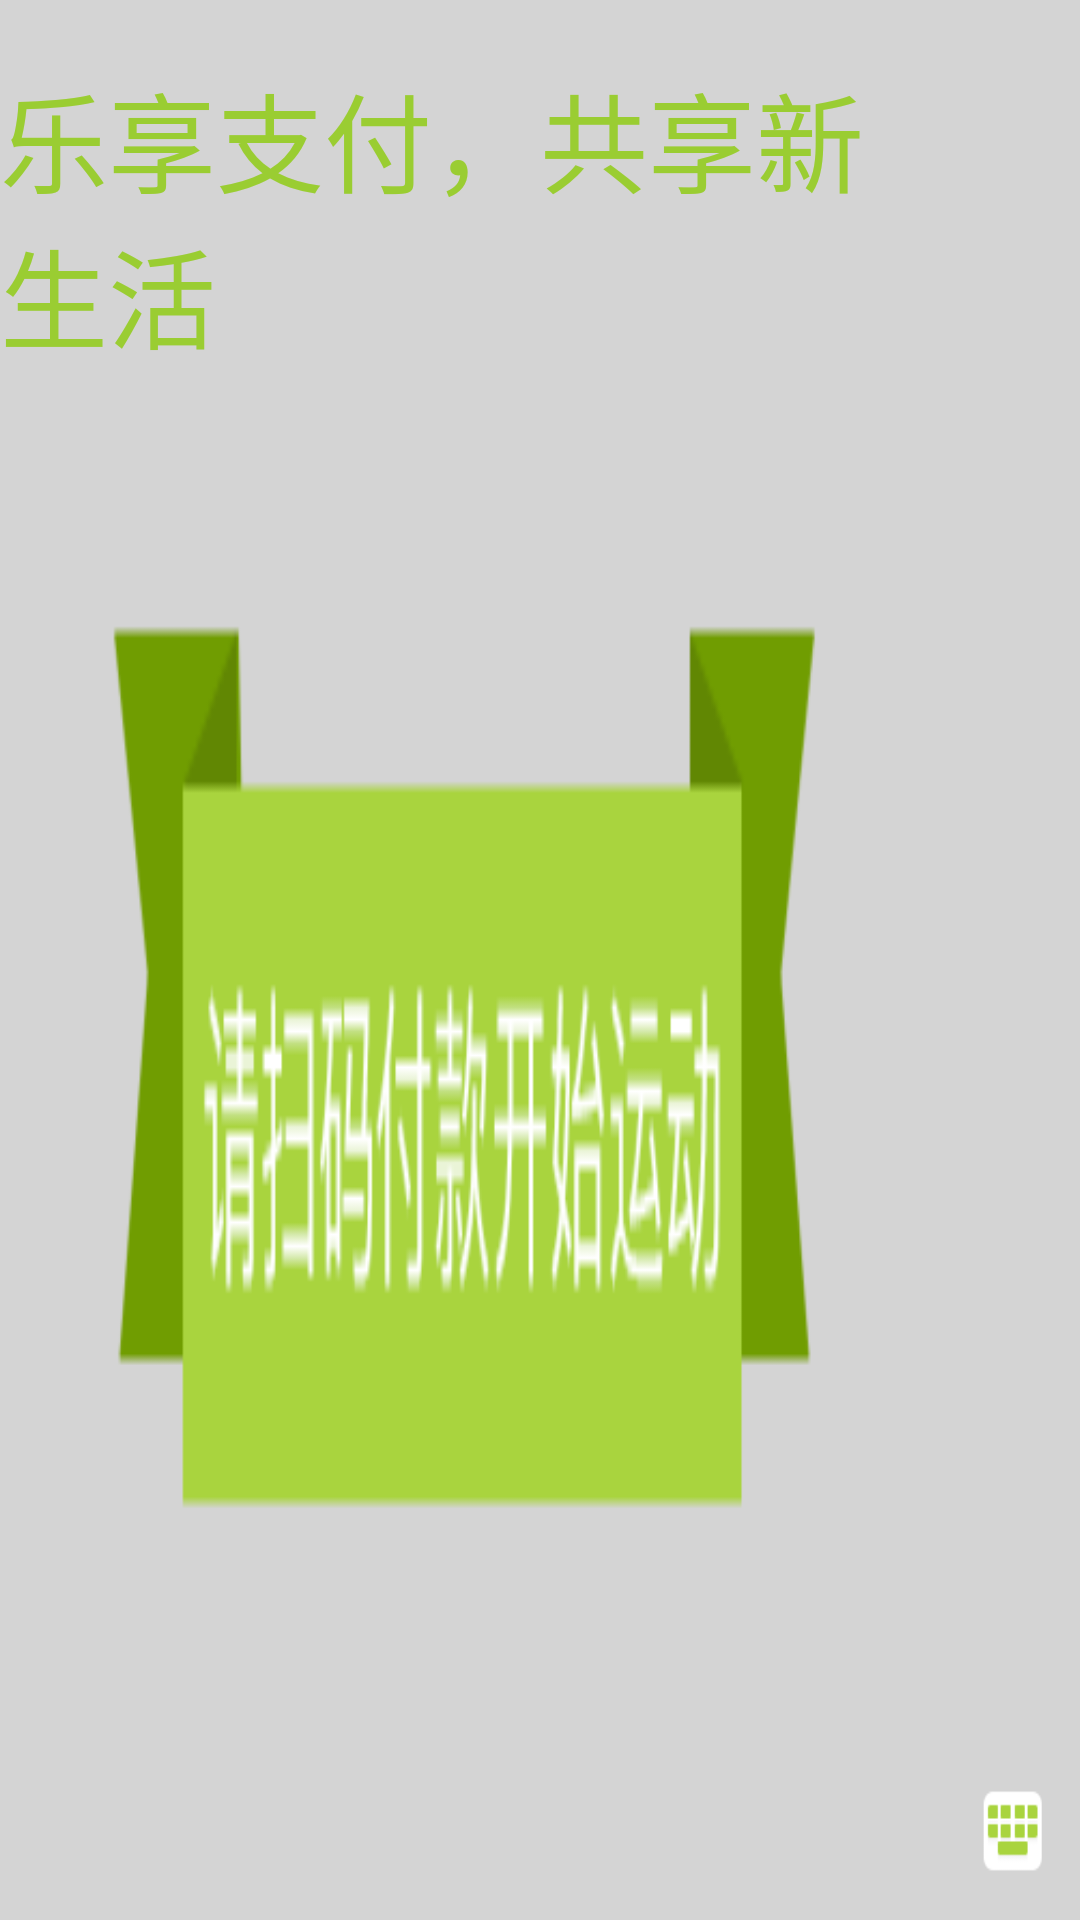

The Android layout XML behind this screen, and the referenced resources:
<!-- AndroidManifest.xml: fallback theme Theme.MaterialComponents.DayNight.NoActionBar -->
<!-- res/layout/bottom_layout.xml -->
<?xml version="1.0" encoding="utf-8"?>
<RelativeLayout xmlns:android="http://schemas.android.com/apk/res/android"
    android:id="@+id/include"
    android:layout_width="match_parent"
    android:layout_height="88dp"
    android:layout_alignParentBottom="true"
    android:background="@color/gray1">

    <ImageView
        android:id="@+id/pleaseCode"
        android:layout_width="260dp"
        android:layout_height="match_parent"
        android:layout_alignParentLeft="true"
        android:layout_centerVertical="true"
        android:layout_marginLeft="28dp"
        android:background="@mipmap/img_pleasecode"/>

    <ImageView
        android:id="@+id/Code"
        android:layout_width="wrap_content"
        android:layout_height="wrap_content"
        android:layout_centerVertical="true"
        android:layout_marginLeft="20dp"
        android:layout_toRightOf="@+id/pleaseCode"/>

    <ImageButton
        android:id="@+id/btn_Key"
        android:layout_width="60dp"
        android:layout_height="60dp"
        android:layout_toRightOf="@+id/Code"
        android:layout_alignParentBottom="true"
        android:layout_marginLeft="10dp"
        android:background="@mipmap/img_key"/>

    <TextView
        android:layout_width="wrap_content"
        android:layout_height="wrap_content"
        android:text="@string/LePay"
        android:textSize="36dp"
        android:textColor="@color/green1"
        android:layout_marginTop="20dp"
        android:layout_alignParentRight="true"
        android:layout_marginRight="44dp"/>

</RelativeLayout>
<!-- resources referenced by this layout -->
<resources>
  <color name="gray1">#D4D4D4</color>
  <color name="green1">#9ACD32</color>
  <!-- mipmap img_key: png bitmap (mipmap-hdpi, 1828 bytes) -->
  <!-- mipmap img_pleasecode: png bitmap (mipmap-xxhdpi, 6581 bytes) -->
  <string name="LePay">乐享支付，共享新生活</string>
</resources>
